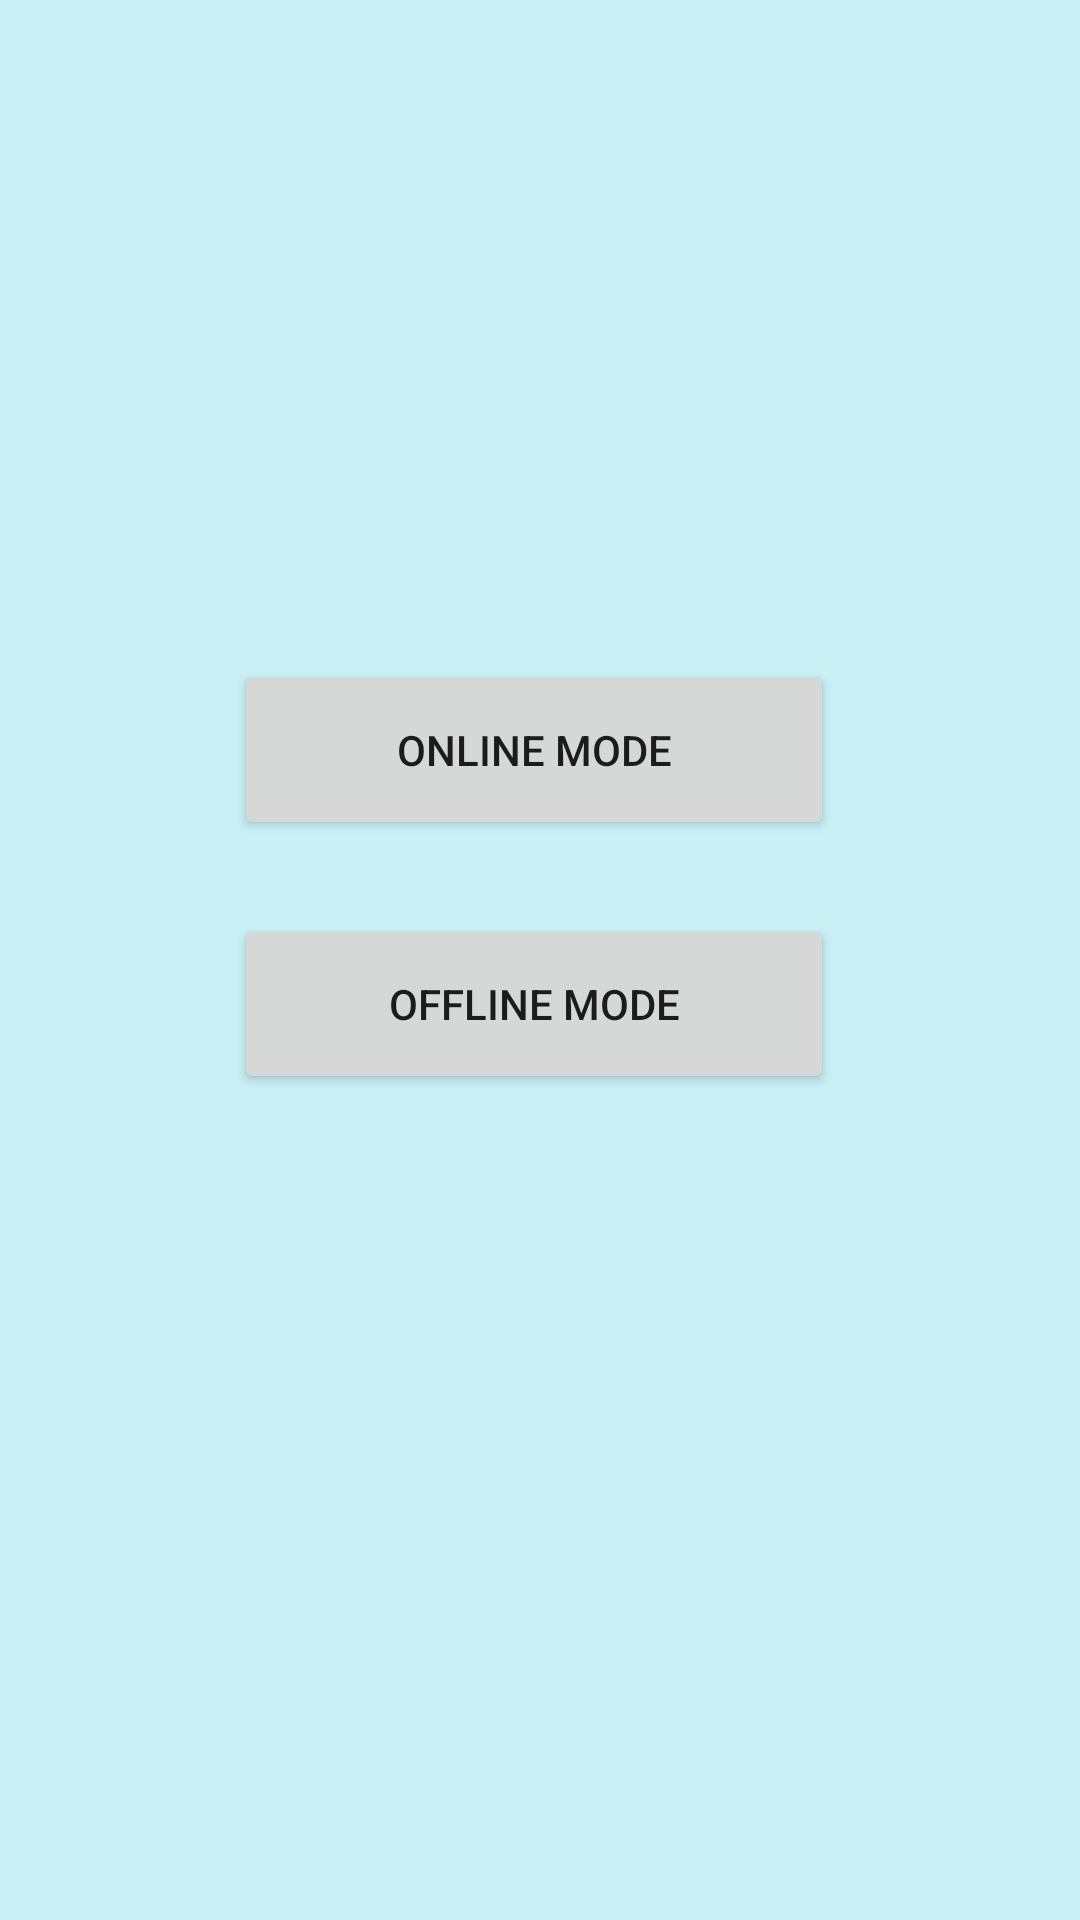

Produce the Android XML layout that renders to this screen, including the resource entries it uses.
<!-- AndroidManifest.xml: activity theme Theme.PemantauDAS.NoActionBar -->
<!-- res/layout/activity_main.xml -->
<?xml version="1.0" encoding="utf-8"?>
<androidx.constraintlayout.widget.ConstraintLayout xmlns:android="http://schemas.android.com/apk/res/android"
    xmlns:app="http://schemas.android.com/apk/res-auto"
    android:layout_width="match_parent"
    android:layout_height="match_parent"
    android:background="@color/backgroundBlue">

    <Button
        android:id="@+id/btnOnline"
        android:layout_width="200dp"
        android:layout_height="60dp"
        android:layout_marginTop="220dp"
        android:text="Online Mode"
        app:layout_constraintEnd_toEndOf="parent"
        app:layout_constraintHorizontal_bias="0.488"
        app:layout_constraintStart_toStartOf="parent"
        app:layout_constraintTop_toTopOf="parent" />

    <Button
        android:id="@+id/btnOffline"
        android:layout_width="200dp"
        android:layout_height="60dp"
        android:text="Offline Mode"
        app:layout_constraintBottom_toBottomOf="parent"
        app:layout_constraintEnd_toEndOf="parent"
        app:layout_constraintHorizontal_bias="0.488"
        app:layout_constraintStart_toStartOf="parent"
        app:layout_constraintTop_toBottomOf="@+id/btnOnline"
        app:layout_constraintVertical_bias="0.082" />

</androidx.constraintlayout.widget.ConstraintLayout>
<!-- resources referenced by this layout -->
<resources>
  <color name="backgroundBlue">#8A99E4EC</color>
  <style name="Theme.PemantauDAS.NoActionBar">
          <item name="windowActionBar">false</item>
          <item name="windowNoTitle">true</item>
      </style>
</resources>
